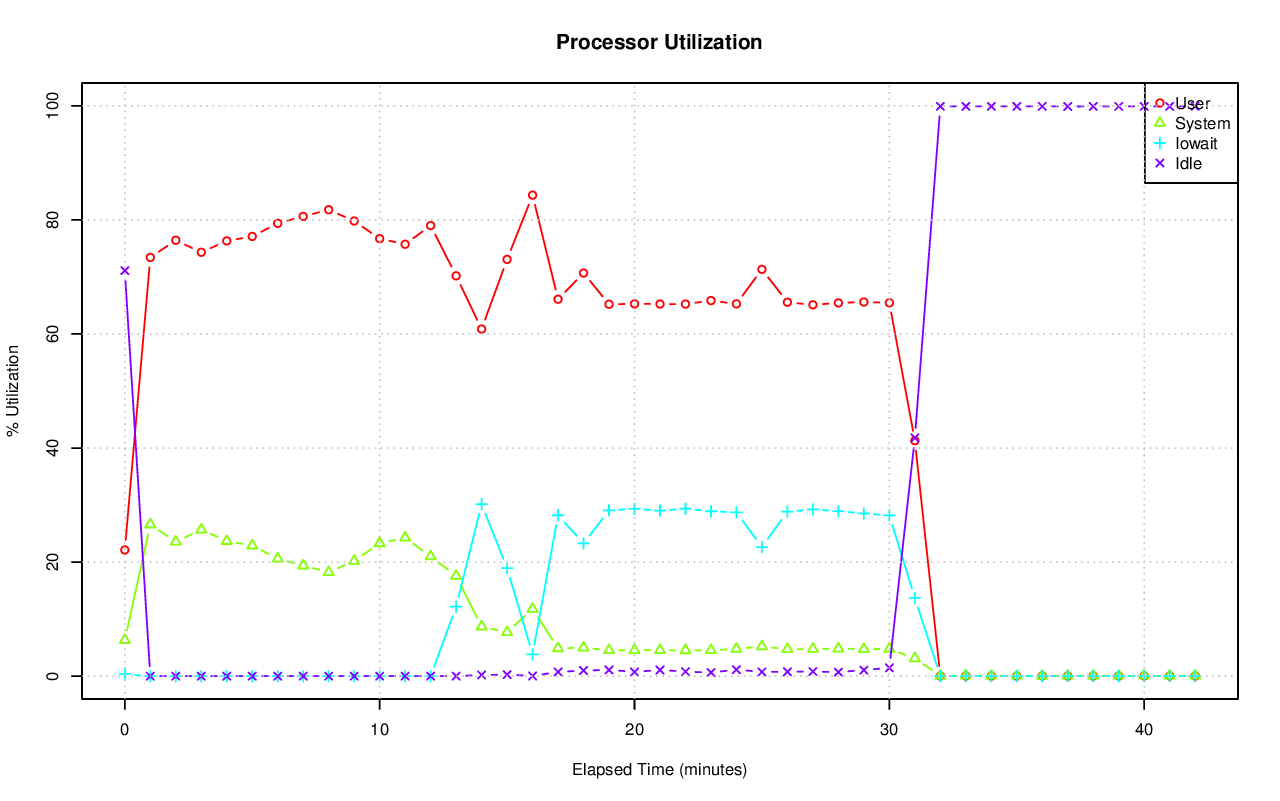

Data behind this chart, as committed beside it:
# hostname; interval; timestamp; CPU; %user; %nice; %system; %iowait; %steal; %idle
pgxl; 60; 1440211999; -1; 22.13; 0.00; 6.33; 0.39; 0.03; 71.11
pgxl; 60; 1440211999; 0; 20.09; 0.00; 8.49; 0.03; 0.05; 71.34
pgxl; 60; 1440211999; 1; 23.62; 0.00; 4.81; 0.05; 0.02; 71.50
pgxl; 60; 1440211999; 2; 22.64; 0.00; 5.94; 1.44; 0.07; 69.92
pgxl; 60; 1440211999; 3; 22.19; 0.00; 6.08; 0.02; 0.00; 71.72
pgxl; 60; 1440212059; -1; 73.42; 0.00; 26.58; 0.00; 0.00; 0.00
pgxl; 60; 1440212059; 0; 61.59; 0.00; 38.41; 0.00; 0.00; 0.00
pgxl; 60; 1440212059; 1; 81.69; 0.00; 18.31; 0.00; 0.00; 0.00
pgxl; 60; 1440212059; 2; 69.61; 0.00; 30.39; 0.00; 0.00; 0.00
pgxl; 60; 1440212059; 3; 80.79; 0.00; 19.21; 0.00; 0.00; 0.00
pgxl; 60; 1440212119; -1; 76.43; 0.00; 23.57; 0.00; 0.00; 0.00
pgxl; 60; 1440212119; 0; 71.58; 0.00; 28.42; 0.00; 0.00; 0.00
pgxl; 60; 1440212119; 1; 82.35; 0.00; 17.65; 0.00; 0.00; 0.00
pgxl; 60; 1440212119; 2; 74.13; 0.00; 25.87; 0.00; 0.00; 0.00
pgxl; 60; 1440212119; 3; 77.62; 0.00; 22.38; 0.00; 0.00; 0.00
pgxl; 60; 1440212179; -1; 74.32; 0.00; 25.68; 0.00; 0.00; 0.00
pgxl; 60; 1440212179; 0; 73.54; 0.00; 26.46; 0.00; 0.00; 0.00
pgxl; 60; 1440212179; 1; 76.19; 0.00; 23.81; 0.00; 0.00; 0.00
pgxl; 60; 1440212179; 2; 71.32; 0.00; 28.68; 0.00; 0.00; 0.00
pgxl; 60; 1440212179; 3; 76.25; 0.00; 23.75; 0.00; 0.00; 0.00
pgxl; 60; 1440212239; -1; 76.31; 0.00; 23.69; 0.00; 0.00; 0.00
pgxl; 60; 1440212239; 0; 74.53; 0.00; 25.47; 0.00; 0.00; 0.00
pgxl; 60; 1440212239; 1; 76.44; 0.00; 23.56; 0.00; 0.00; 0.00
pgxl; 60; 1440212239; 2; 70.17; 0.00; 29.83; 0.00; 0.00; 0.00
pgxl; 60; 1440212239; 3; 84.10; 0.00; 15.90; 0.00; 0.00; 0.00
pgxl; 60; 1440212299; -1; 77.10; 0.00; 22.90; 0.00; 0.00; 0.00
pgxl; 60; 1440212299; 0; 75.15; 0.00; 24.85; 0.00; 0.00; 0.00
pgxl; 60; 1440212299; 1; 83.65; 0.00; 16.35; 0.00; 0.00; 0.00
pgxl; 60; 1440212299; 2; 65.03; 0.00; 34.97; 0.00; 0.00; 0.00
pgxl; 60; 1440212299; 3; 84.57; 0.00; 15.43; 0.00; 0.00; 0.00
pgxl; 60; 1440212359; -1; 79.40; 0.00; 20.60; 0.00; 0.00; 0.00
pgxl; 60; 1440212359; 0; 74.53; 0.00; 25.47; 0.00; 0.00; 0.00
pgxl; 60; 1440212359; 1; 84.63; 0.00; 15.37; 0.00; 0.00; 0.00
pgxl; 60; 1440212359; 2; 78.97; 0.00; 21.03; 0.00; 0.00; 0.00
pgxl; 60; 1440212359; 3; 79.45; 0.00; 20.55; 0.00; 0.00; 0.00
pgxl; 60; 1440212419; -1; 80.61; 0.00; 19.39; 0.00; 0.00; 0.00
pgxl; 60; 1440212419; 0; 74.05; 0.00; 25.95; 0.00; 0.00; 0.00
pgxl; 60; 1440212419; 1; 84.69; 0.00; 15.31; 0.00; 0.00; 0.00
pgxl; 60; 1440212419; 2; 85.44; 0.00; 14.56; 0.00; 0.00; 0.00
pgxl; 60; 1440212419; 3; 78.28; 0.00; 21.72; 0.00; 0.00; 0.00
pgxl; 60; 1440212479; -1; 81.78; 0.00; 18.22; 0.00; 0.00; 0.00
pgxl; 60; 1440212479; 0; 73.56; 0.00; 26.44; 0.00; 0.00; 0.00
pgxl; 60; 1440212479; 1; 86.03; 0.00; 13.97; 0.00; 0.00; 0.00
pgxl; 60; 1440212479; 2; 83.99; 0.00; 16.01; 0.00; 0.00; 0.00
pgxl; 60; 1440212479; 3; 83.55; 0.00; 16.45; 0.00; 0.00; 0.00
pgxl; 60; 1440212539; -1; 79.80; 0.00; 20.20; 0.00; 0.00; 0.00
pgxl; 60; 1440212539; 0; 75.30; 0.00; 24.70; 0.00; 0.00; 0.00
pgxl; 60; 1440212539; 1; 85.22; 0.00; 14.78; 0.00; 0.00; 0.00
pgxl; 60; 1440212539; 2; 82.75; 0.00; 17.25; 0.00; 0.00; 0.00
pgxl; 60; 1440212539; 3; 75.92; 0.00; 24.08; 0.00; 0.00; 0.00
pgxl; 60; 1440212599; -1; 76.71; 0.00; 23.29; 0.00; 0.00; 0.00
pgxl; 60; 1440212599; 0; 71.12; 0.00; 28.88; 0.00; 0.00; 0.00
pgxl; 60; 1440212599; 1; 86.38; 0.00; 13.62; 0.00; 0.00; 0.00
pgxl; 60; 1440212599; 2; 73.30; 0.00; 26.70; 0.00; 0.00; 0.00
pgxl; 60; 1440212599; 3; 76.03; 0.00; 23.97; 0.00; 0.00; 0.00
pgxl; 60; 1440212659; -1; 75.73; 0.00; 24.27; 0.00; 0.00; 0.00
pgxl; 60; 1440212659; 0; 72.80; 0.00; 27.20; 0.00; 0.00; 0.00
pgxl; 60; 1440212659; 1; 85.14; 0.00; 14.86; 0.00; 0.00; 0.00
pgxl; 60; 1440212659; 2; 69.86; 0.00; 30.14; 0.00; 0.00; 0.00
pgxl; 60; 1440212659; 3; 75.11; 0.00; 24.89; 0.00; 0.00; 0.00
... 155 more rows
